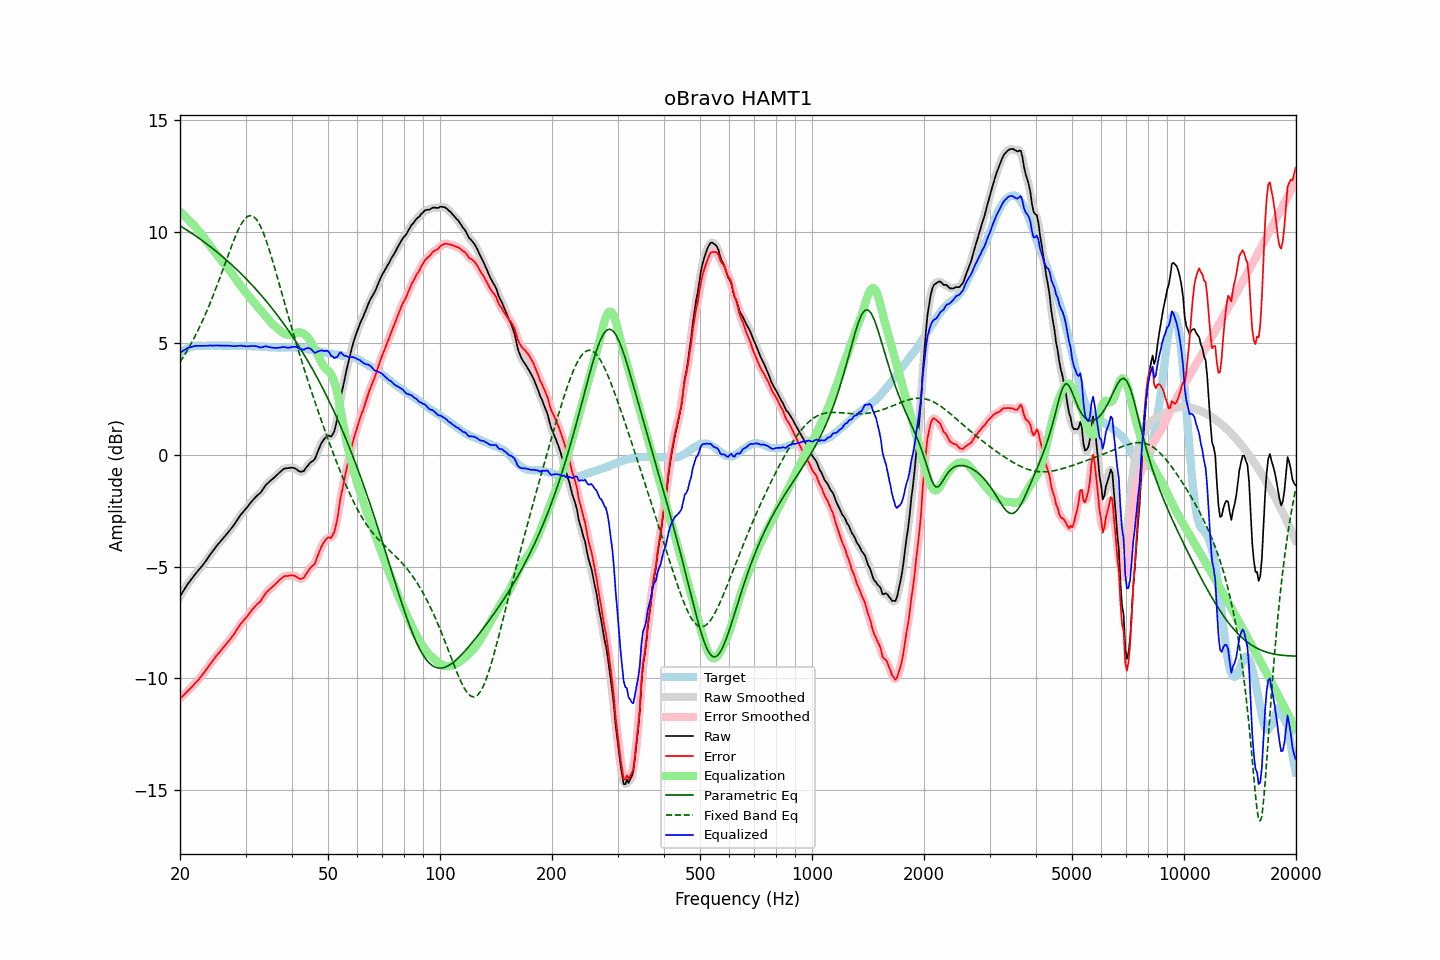

Source data for this figure (header and first rows):
frequency, raw, error, smoothed, error_smoothed, equalization, parametric_eq, fixed_band_eq, equalized_raw, equalized_smoothed, target
20.00, -6.32, -10.90, -6.33, -10.91, 10.90, 10.27, 4.17, 4.58, 4.58, 4.58
20.20, -6.21, -10.84, -6.21, -10.84, 10.84, 10.23, 4.28, 4.63, 4.63, 4.63
20.40, -6.09, -10.77, -6.09, -10.77, 10.77, 10.18, 4.39, 4.68, 4.68, 4.68
20.61, -5.98, -10.69, -5.98, -10.70, 10.70, 10.14, 4.51, 4.72, 4.72, 4.71
20.81, -5.86, -10.62, -5.86, -10.62, 10.63, 10.09, 4.62, 4.77, 4.76, 4.76
21.02, -5.75, -10.55, -5.76, -10.55, 10.55, 10.04, 4.75, 4.80, 4.80, 4.80
21.23, -5.66, -10.48, -5.66, -10.48, 10.48, 10.00, 4.87, 4.82, 4.82, 4.82
21.44, -5.56, -10.40, -5.56, -10.41, 10.41, 9.95, 5.00, 4.85, 4.84, 4.84
21.66, -5.47, -10.33, -5.47, -10.33, 10.33, 9.90, 5.14, 4.86, 4.86, 4.86
21.87, -5.37, -10.24, -5.37, -10.25, 10.25, 9.85, 5.27, 4.88, 4.88, 4.87
22.09, -5.28, -10.17, -5.28, -10.17, 10.18, 9.80, 5.41, 4.90, 4.89, 4.89
22.31, -5.20, -10.10, -5.20, -10.10, 10.09, 9.75, 5.56, 4.89, 4.90, 4.90
22.54, -5.11, -10.01, -5.12, -10.02, 10.01, 9.70, 5.71, 4.90, 4.89, 4.90
22.76, -5.03, -9.93, -5.03, -9.93, 9.92, 9.65, 5.86, 4.89, 4.89, 4.90
22.99, -4.94, -9.83, -4.94, -9.83, 9.83, 9.60, 6.01, 4.89, 4.89, 4.89
23.22, -4.84, -9.73, -4.84, -9.74, 9.74, 9.55, 6.18, 4.89, 4.89, 4.89
23.45, -4.74, -9.63, -4.74, -9.64, 9.64, 9.49, 6.34, 4.90, 4.90, 4.89
23.69, -4.64, -9.54, -4.64, -9.53, 9.54, 9.44, 6.51, 4.90, 4.90, 4.90
23.92, -4.53, -9.43, -4.53, -9.44, 9.44, 9.38, 6.68, 4.91, 4.90, 4.90
24.16, -4.43, -9.33, -4.43, -9.34, 9.34, 9.33, 6.86, 4.91, 4.90, 4.90
24.40, -4.34, -9.25, -4.34, -9.24, 9.24, 9.27, 7.03, 4.90, 4.91, 4.91
24.65, -4.24, -9.14, -4.24, -9.14, 9.15, 9.21, 7.22, 4.90, 4.91, 4.90
24.89, -4.14, -9.04, -4.14, -9.05, 9.05, 9.16, 7.40, 4.91, 4.91, 4.90
25.14, -4.05, -8.95, -4.05, -8.96, 8.96, 9.10, 7.59, 4.91, 4.91, 4.90
25.39, -3.96, -8.87, -3.96, -8.87, 8.87, 9.04, 7.78, 4.91, 4.91, 4.91
25.65, -3.88, -8.79, -3.88, -8.79, 8.78, 8.98, 7.98, 4.90, 4.91, 4.91
25.91, -3.79, -8.70, -3.79, -8.70, 8.70, 8.92, 8.18, 4.91, 4.90, 4.90
26.16, -3.71, -8.61, -3.71, -8.61, 8.61, 8.86, 8.37, 4.90, 4.90, 4.90
26.43, -3.62, -8.52, -3.62, -8.53, 8.53, 8.79, 8.57, 4.91, 4.90, 4.90
26.69, -3.54, -8.44, -3.54, -8.44, 8.44, 8.73, 8.77, 4.90, 4.90, 4.90
26.96, -3.45, -8.35, -3.45, -8.35, 8.35, 8.67, 8.97, 4.90, 4.90, 4.90
27.23, -3.36, -8.26, -3.36, -8.27, 8.26, 8.60, 9.16, 4.90, 4.90, 4.90
27.50, -3.27, -8.17, -3.27, -8.17, 8.16, 8.54, 9.35, 4.89, 4.89, 4.90
27.77, -3.18, -8.07, -3.18, -8.07, 8.06, 8.47, 9.54, 4.88, 4.88, 4.89
28.05, -3.08, -7.97, -3.08, -7.97, 7.96, 8.40, 9.72, 4.88, 4.88, 4.89
28.33, -2.97, -7.85, -2.97, -7.86, 7.86, 8.33, 9.89, 4.89, 4.89, 4.88
28.62, -2.86, -7.74, -2.86, -7.74, 7.75, 8.27, 10.05, 4.89, 4.89, 4.88
28.90, -2.75, -7.64, -2.75, -7.64, 7.65, 8.20, 10.20, 4.90, 4.90, 4.89
29.19, -2.65, -7.53, -2.66, -7.54, 7.56, 8.13, 10.34, 4.90, 4.90, 4.88
29.48, -2.57, -7.46, -2.57, -7.45, 7.46, 8.05, 10.45, 4.89, 4.89, 4.89
29.78, -2.48, -7.36, -2.48, -7.37, 7.37, 7.98, 10.55, 4.88, 4.88, 4.88
30.08, -2.40, -7.29, -2.40, -7.29, 7.27, 7.91, 10.63, 4.87, 4.87, 4.89
30.38, -2.31, -7.19, -2.31, -7.20, 7.18, 7.83, 10.69, 4.87, 4.87, 4.88
30.68, -2.22, -7.10, -2.22, -7.10, 7.10, 7.76, 10.72, 4.87, 4.88, 4.88
30.99, -2.12, -7.00, -2.13, -7.01, 7.01, 7.68, 10.73, 4.89, 4.88, 4.88
31.30, -2.04, -6.91, -2.04, -6.92, 6.93, 7.60, 10.71, 4.89, 4.89, 4.87
31.61, -1.96, -6.83, -1.96, -6.83, 6.85, 7.53, 10.67, 4.89, 4.89, 4.87
31.93, -1.88, -6.75, -1.88, -6.75, 6.77, 7.45, 10.60, 4.88, 4.88, 4.87
32.24, -1.81, -6.67, -1.82, -6.68, 6.68, 7.37, 10.51, 4.87, 4.86, 4.86
32.57, -1.75, -6.61, -1.75, -6.61, 6.59, 7.29, 10.39, 4.84, 4.84, 4.86
32.89, -1.69, -6.55, -1.68, -6.54, 6.51, 7.20, 10.26, 4.82, 4.83, 4.86
33.22, -1.59, -6.44, -1.59, -6.44, 6.42, 7.12, 10.10, 4.83, 4.83, 4.85
33.55, -1.48, -6.33, -1.48, -6.33, 6.33, 7.04, 9.93, 4.85, 4.85, 4.85
33.89, -1.37, -6.21, -1.38, -6.22, 6.24, 6.95, 9.73, 4.87, 4.86, 4.84
34.23, -1.29, -6.13, -1.30, -6.14, 6.16, 6.86, 9.53, 4.87, 4.86, 4.84
34.57, -1.23, -6.06, -1.22, -6.06, 6.08, 6.78, 9.31, 4.84, 4.85, 4.83
34.92, -1.16, -5.99, -1.16, -5.99, 6.00, 6.69, 9.08, 4.83, 4.83, 4.83
35.27, -1.10, -5.92, -1.10, -5.93, 5.92, 6.60, 8.85, 4.82, 4.82, 4.82
35.62, -1.04, -5.86, -1.04, -5.86, 5.85, 6.51, 8.61, 4.81, 4.81, 4.82
35.97, -0.98, -5.80, -0.98, -5.80, 5.78, 6.41, 8.36, 4.80, 4.80, 4.82
... 635 more rows
